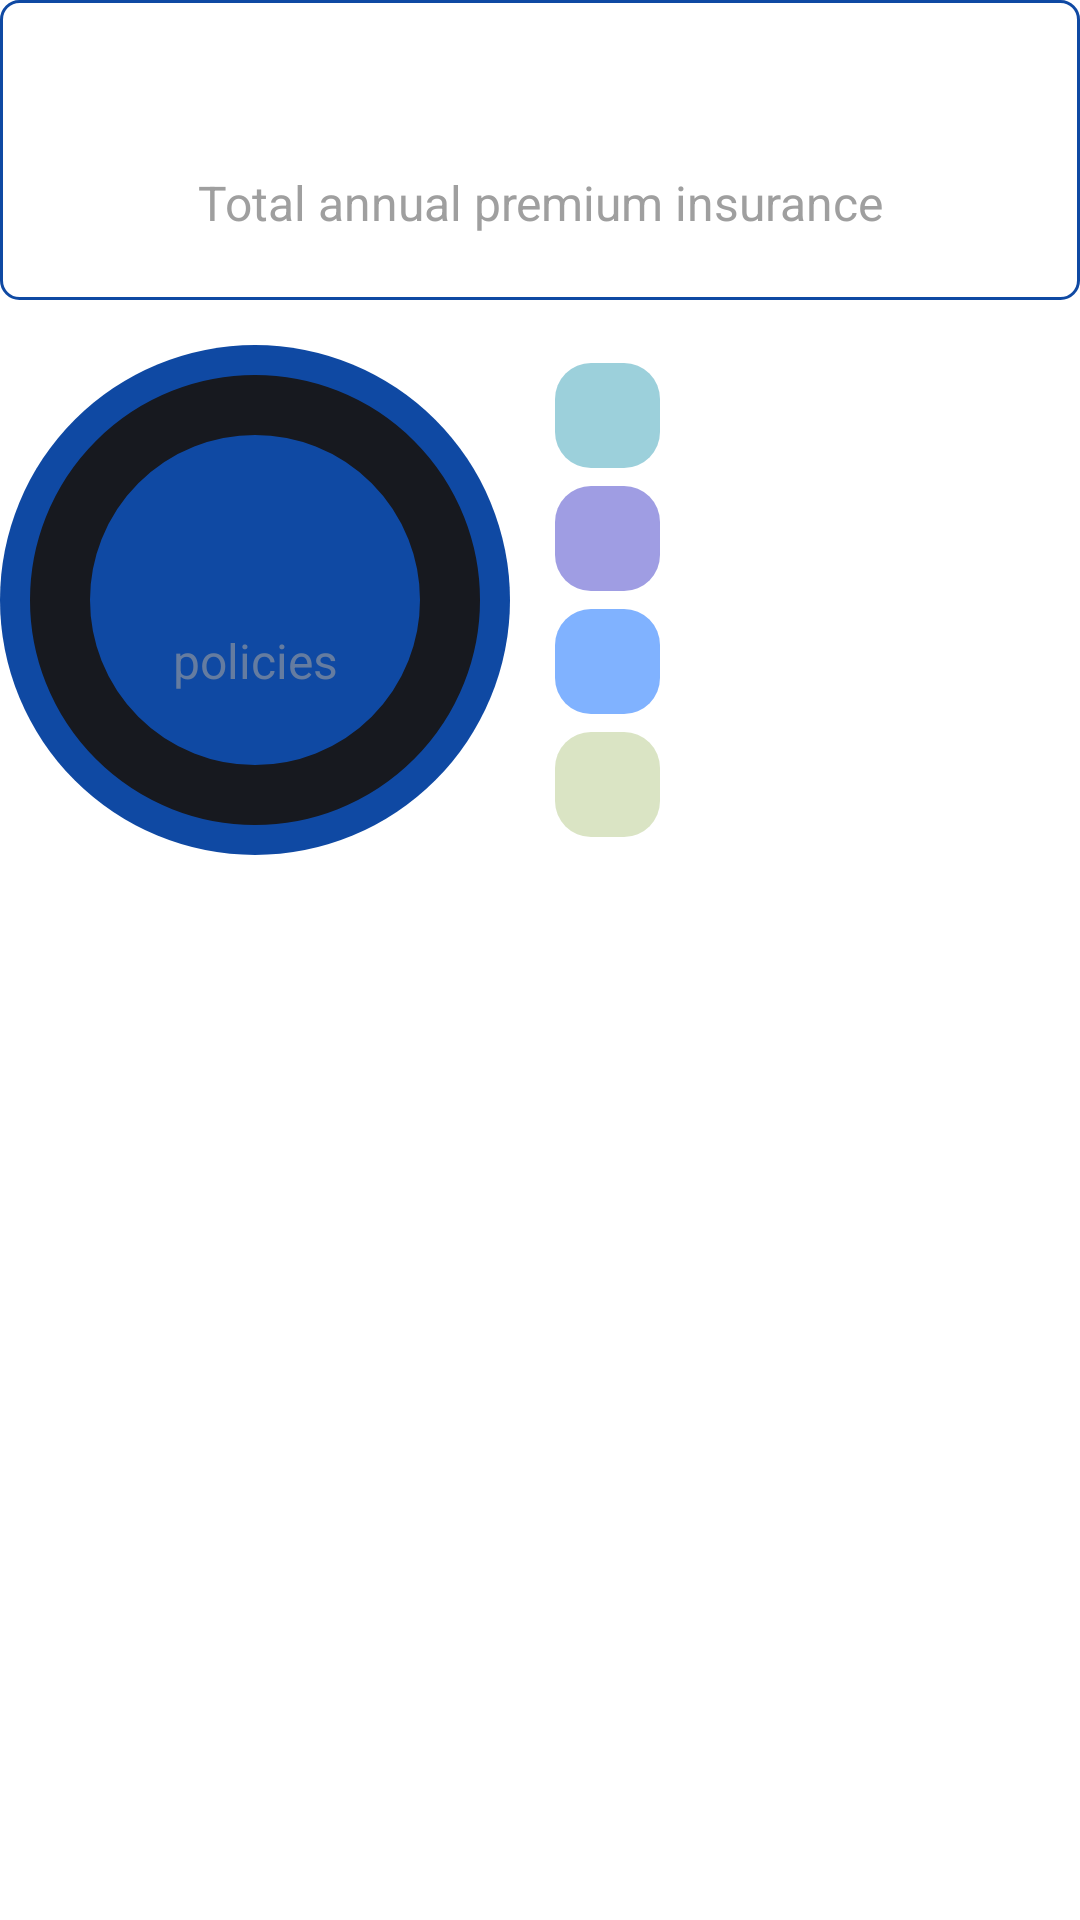

This screen was rendered from an Android layout file. Write that file and the resources it references.
<!-- AndroidManifest.xml: application theme Theme.App.Starting -->
<!-- res/layout/layout_user_data.xml -->
<?xml version="1.0" encoding="utf-8"?>
<androidx.constraintlayout.widget.ConstraintLayout xmlns:android="http://schemas.android.com/apk/res/android"
    xmlns:app="http://schemas.android.com/apk/res-auto"
    xmlns:tools="http://schemas.android.com/tools"
    android:layout_width="match_parent"
    android:layout_height="wrap_content"
    android:layout_marginHorizontal="30dp"
    android:layout_marginTop="30dp">

    <LinearLayout
        android:id="@+id/full_amount_layout"
        android:layout_width="match_parent"
        android:layout_height="100dp"
        android:background="@drawable/shape_button_background"
        android:gravity="center"
        android:orientation="vertical"
        app:layout_constraintTop_toTopOf="parent">

        <TextView
            android:id="@+id/full_amount.text"
            android:layout_width="match_parent"
            android:layout_height="wrap_content"
            android:gravity="center"
            android:textColor="@color/white"
            android:textSize="26sp"
            android:textStyle="bold"
            tools:text="38.20302" />

        <TextView
            android:layout_width="match_parent"
            android:layout_height="wrap_content"
            android:gravity="center"
            android:text="@string/total_annual_premium_insurance"
            android:textColor="@color/gray"
            android:textSize="16sp" />

    </LinearLayout>

    <View
        android:id="@+id/num_background"
        android:layout_width="170dp"
        android:layout_height="170dp"
        android:layout_marginTop="15dp"
        android:background="@drawable/shape_policies_num_background"
        app:layout_constraintStart_toStartOf="parent"
        app:layout_constraintTop_toBottomOf="@id/full_amount_layout" />

    <LinearLayout
        android:layout_width="0dp"
        android:layout_height="0dp"
        android:gravity="center"
        android:orientation="vertical"
        app:layout_constraintBottom_toBottomOf="@id/num_background"
        app:layout_constraintEnd_toEndOf="@id/num_background"
        app:layout_constraintStart_toStartOf="@id/num_background"
        app:layout_constraintTop_toTopOf="@id/num_background">

        <TextView
            android:id="@+id/policy_num_text"
            android:layout_width="match_parent"
            android:layout_height="wrap_content"
            android:gravity="center"
            android:textColor="@color/white"
            android:textSize="30sp"
            tools:text="10" />

        <TextView
            android:id="@+id/policies_title_text"
            android:layout_width="match_parent"
            android:layout_height="wrap_content"
            android:alpha="0.6"
            android:gravity="center"
            android:text="@string/policies"
            android:textColor="@color/gray"
            android:textSize="16sp" />
    </LinearLayout>


    <TextView
        android:id="@+id/house_num_text"
        android:layout_width="35dp"
        android:layout_height="35dp"
        android:layout_marginStart="15dp"
        android:alpha="0.5"
        android:background="@drawable/shape_rectangle"
        android:backgroundTint="#39A0B7"
        android:gravity="center"
        android:textColor="@color/white"
        app:layout_constraintBottom_toTopOf="@id/health_num_text"
        app:layout_constraintStart_toEndOf="@id/num_background"
        app:layout_constraintTop_toTopOf="@id/num_background"
        tools:text="10" />
    <TextView
        android:layout_width="70dp"
        android:layout_height="wrap_content"
        android:layout_marginStart="7dp"
        android:text="@string/house_insurance"
        android:textColor="@color/white"
        app:layout_constraintBottom_toBottomOf="@id/house_num_text"
        app:layout_constraintStart_toEndOf="@id/house_num_text"
        app:layout_constraintTop_toTopOf="@id/house_num_text" />

    <TextView
        android:id="@+id/health_num_text"
        android:layout_width="35dp"
        android:layout_height="35dp"
        android:layout_marginStart="15dp"
        android:alpha="0.5"
        android:background="@drawable/shape_rectangle"
        android:backgroundTint="#3E3BC6"
        android:gravity="center"
        android:textColor="@color/white"
        app:layout_constraintBottom_toTopOf="@id/car_num_text"
        app:layout_constraintStart_toEndOf="@id/num_background"
        app:layout_constraintTop_toBottomOf="@id/house_num_text"
        tools:text="10" />
    <TextView
        android:layout_width="70dp"
        android:layout_height="wrap_content"
        android:layout_marginStart="7dp"
        android:text="@string/health_insurance"
        android:textColor="@color/white"
        app:layout_constraintBottom_toBottomOf="@id/health_num_text"
        app:layout_constraintStart_toEndOf="@id/health_num_text"
        app:layout_constraintTop_toTopOf="@id/health_num_text" />

    <TextView
        android:id="@+id/car_num_text"
        android:layout_width="35dp"
        android:layout_height="35dp"
        android:layout_marginStart="15dp"
        android:alpha="0.5"
        android:background="@drawable/shape_rectangle"
        android:backgroundTint="#0064FE"
        android:gravity="center"
        android:textColor="@color/white"
        app:layout_constraintBottom_toTopOf="@id/pet_num_text"
        app:layout_constraintStart_toEndOf="@id/num_background"
        app:layout_constraintTop_toBottomOf="@id/health_num_text"
        tools:text="10" />
    <TextView
        android:layout_width="70dp"
        android:layout_height="wrap_content"
        android:layout_marginStart="7dp"
        android:text="@string/car_insurance"
        android:textColor="@color/white"
        app:layout_constraintBottom_toBottomOf="@id/car_num_text"
        app:layout_constraintStart_toEndOf="@id/car_num_text"
        app:layout_constraintTop_toTopOf="@id/car_num_text" />

    <TextView
        android:id="@+id/pet_num_text"
        android:layout_width="35dp"
        android:layout_height="35dp"
        android:layout_marginStart="15dp"
        android:alpha="0.5"
        android:background="@drawable/shape_rectangle"
        android:backgroundTint="#B4C988"
        android:gravity="center"
        android:textColor="@color/white"
        app:layout_constraintBottom_toBottomOf="@id/num_background"
        app:layout_constraintStart_toEndOf="@id/num_background"
        app:layout_constraintTop_toBottomOf="@id/car_num_text"
        tools:text="10" />
    <TextView
        android:layout_width="70dp"
        android:layout_height="wrap_content"
        android:layout_marginStart="7dp"
        android:text="@string/pet_insurance"
        android:textColor="@color/white"
        app:layout_constraintBottom_toBottomOf="@id/pet_num_text"
        app:layout_constraintStart_toEndOf="@id/pet_num_text"
        app:layout_constraintTop_toTopOf="@id/pet_num_text" />
</androidx.constraintlayout.widget.ConstraintLayout>
<!-- resources referenced by this layout -->
<resources>
  <color name="gray">#9F9F9F</color>
  <color name="white">#FFFFFF</color>
  <!-- drawable shape_button_background (drawable) -->
  <?xml version="1.0" encoding="utf-8"?>
  <shape xmlns:android="http://schemas.android.com/apk/res/android"
      android:shape="rectangle">
      <corners android:radius="6dp" />
      <stroke android:width="3px" android:color="@color/blue" />
  </shape>
  <!-- drawable shape_policies_num_background (drawable) -->
  <?xml version="1.0" encoding="utf-8"?>
  <layer-list xmlns:android="http://schemas.android.com/apk/res/android">
      <item>
          <shape android:shape="oval">
              <solid android:color="@color/blue"/>
          </shape>
      </item>
  
      <item>
          <inset
              android:insetTop="10dp"
              android:insetLeft="10dp"
              android:insetRight="10dp"
              android:insetBottom="10dp">
              <shape android:shape="oval">
                  <stroke
                      android:color="@color/blue_background"
                      android:width="20dp"/>
              </shape>
          </inset>
      </item>
  </layer-list>
  <!-- drawable shape_rectangle (drawable) -->
  <?xml version="1.0" encoding="utf-8"?>
  <shape xmlns:android="http://schemas.android.com/apk/res/android"
      android:shape="rectangle">
      <solid android:color="@color/shape_rectangle_background_color"/>
      <corners android:radius="12dp" />
  </shape>
  <string name="car_insurance">Car Insurance</string>
  <string name="health_insurance">Health Insurance</string>
  <string name="house_insurance">House Insurance</string>
  <string name="pet_insurance">Pet Insurance</string>
  <string name="policies">policies</string>
  <string name="total_annual_premium_insurance">Total annual premium insurance</string>
  <style name="Theme.App.Starting" parent="Theme.SplashScreen">
          <item name="windowSplashScreenBackground">@color/white</item>
          <item name="windowSplashScreenAnimatedIcon">@drawable/vector__stroke___1_</item>
          <item name="postSplashScreenTheme">@style/Theme.Assured</item>
      </style>
  <color name="blue">#0F49A3</color>
  <color name="blue_background">#17191F</color>
  <color name="shape_rectangle_background_color">#1E2332</color>
  <!-- drawable vector__stroke___1_: vector/xml drawable (drawable, 2160 chars, omitted) -->
  <style name="Theme.Assured" parent="Theme.MaterialComponents.DayNight.NoActionBar">
          
          <item name="colorPrimary">@color/purple_500</item>
          <item name="colorPrimaryVariant">@color/purple_700</item>
          <item name="colorOnPrimary">@color/white</item>
          
          <item name="android:windowLightStatusBar">false</item>
          
          <item name="android:statusBarColor">@color/blue_background</item>
  
      </style>
  <color name="purple_500">#FF6200EE</color>
  <color name="purple_700">#FF3700B3</color>
</resources>
